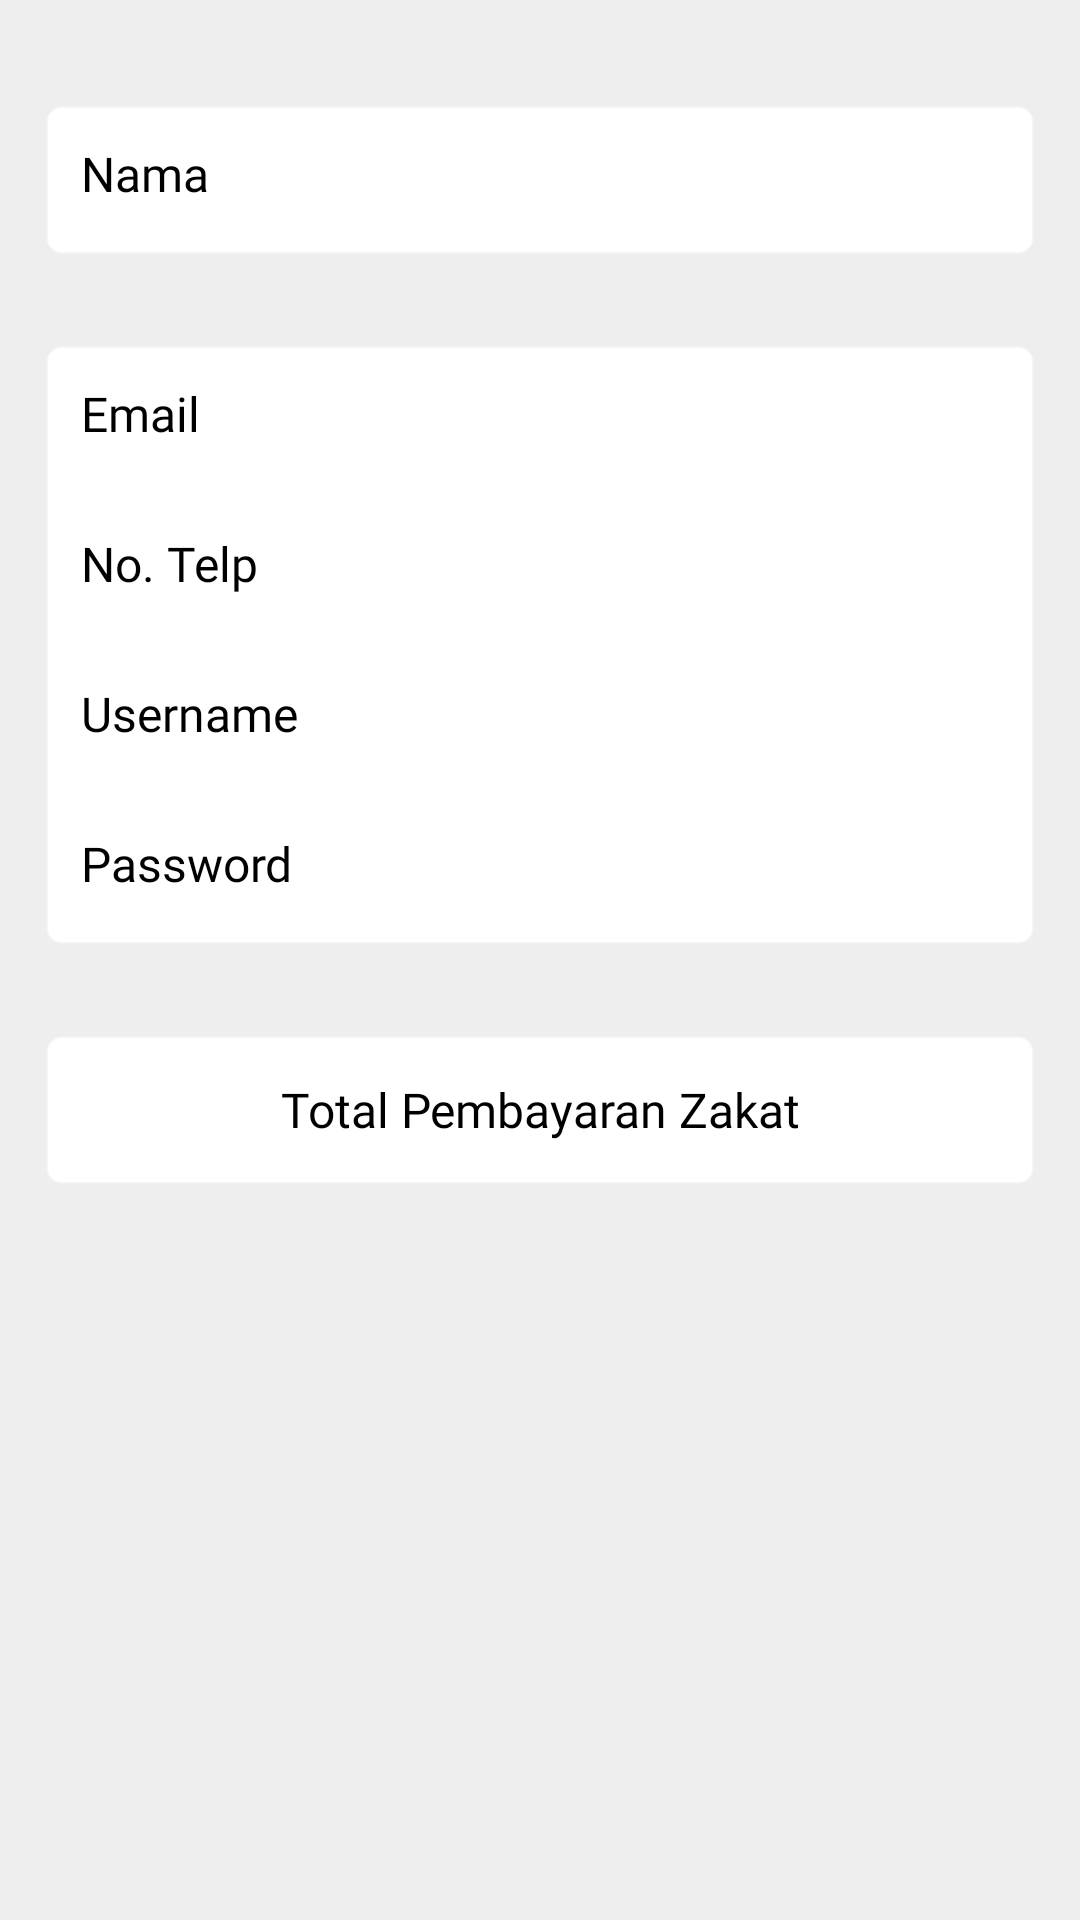

Layout XML and referenced resources for this Android screen:
<!-- AndroidManifest.xml: application theme Theme.Zakatku -->
<!-- res/layout/fragment_profile.xml -->
<?xml version="1.0" encoding="utf-8"?>
<FrameLayout xmlns:android="http://schemas.android.com/apk/res/android"
    xmlns:tools="http://schemas.android.com/tools"
    android:layout_width="match_parent"
    android:layout_height="match_parent"
    tools:context=".ProfileFragment"
    android:background="#EEE"
    >

    <LinearLayout
        android:layout_width="match_parent"
        android:layout_height="match_parent"
        android:orientation="vertical"
        android:layout_marginTop="20dp"
        >
        <LinearLayout
            android:layout_width="match_parent"
            android:layout_height="wrap_content"
            android:layout_margin="15dp"
            android:background="@drawable/shapeprofile">

            <TextView

                android:layout_width="130dp"
                android:layout_height="50dp"
                android:text="Nama"
                android:textSize="16dp"
                android:gravity="start"
                android:padding="12dp"
                android:textColor="#000"
                android:fontFamily="@font/font_rubik"
                />

            <TextView
                android:id="@+id/txtnama"
                android:layout_width="match_parent"
                android:layout_height="50dp"
                android:textSize="16dp"
                android:gravity="start"
                android:padding="12dp"
                android:textColor="#000"
                android:fontFamily="@font/font_rubik"
                />

        </LinearLayout>

        <LinearLayout
            android:layout_width="match_parent"
            android:layout_height="wrap_content"
            android:layout_margin="15dp"
            android:background="@drawable/shapeprofile"
            android:orientation="vertical"
            >

            <LinearLayout
                android:layout_width="match_parent"
                android:layout_height="wrap_content"
                >
                <TextView
                    android:layout_width="130dp"
                    android:layout_height="50dp"
                    android:text="Email"
                    android:textSize="16dp"
                    android:gravity="start"
                    android:padding="12dp"
                    android:textColor="#000"
                    android:fontFamily="@font/font_rubik"
                    />

                <TextView
                    android:id="@+id/txtemail"
                    android:layout_width="match_parent"
                    android:layout_height="50dp"
                    android:textSize="16dp"
                    android:gravity="start"
                    android:padding="12dp"
                    android:textColor="#000"
                    android:fontFamily="@font/font_rubik"
                    />

            </LinearLayout>

            <LinearLayout
                android:layout_width="match_parent"
                android:layout_height="wrap_content"
                >
                <TextView
                    android:layout_width="130dp"
                    android:layout_height="50dp"
                    android:text="No. Telp"
                    android:textSize="16dp"
                    android:gravity="start"
                    android:padding="12dp"
                    android:textColor="#000"
                    android:fontFamily="@font/font_rubik"
                    />

                <TextView
                    android:id="@+id/txttelp"
                    android:layout_width="match_parent"
                    android:layout_height="50dp"
                    android:textSize="16dp"
                    android:gravity="start"
                    android:padding="12dp"
                    android:textColor="#000"
                    android:fontFamily="@font/font_rubik"
                    />

            </LinearLayout>

            <LinearLayout
                android:layout_width="match_parent"
                android:layout_height="wrap_content"
                >
                <TextView
                    android:layout_width="130dp"
                    android:layout_height="50dp"
                    android:text="Username"
                    android:textSize="16dp"
                    android:gravity="start"
                    android:padding="12dp"
                    android:textColor="#000"
                    android:fontFamily="@font/font_rubik"
                    />

                <TextView
                    android:id="@+id/txtusername"
                    android:layout_width="match_parent"
                    android:layout_height="50dp"
                    android:textSize="16dp"
                    android:gravity="start"
                    android:padding="12dp"
                    android:textColor="#000"
                    android:fontFamily="@font/font_rubik"
                    />

            </LinearLayout>
            <LinearLayout
                android:layout_width="match_parent"
                android:layout_height="wrap_content"
                >
                <TextView
                    android:layout_width="130dp"
                    android:layout_height="50dp"
                    android:text="Password"
                    android:textSize="16dp"
                    android:gravity="start"
                    android:padding="12dp"
                    android:textColor="#000"
                    android:fontFamily="@font/font_rubik"
                    />

                <TextView
                    android:id="@+id/txtpassword"
                    android:layout_width="match_parent"
                    android:layout_height="50dp"
                    android:textSize="16dp"
                    android:gravity="start"
                    android:padding="12dp"
                    android:textColor="#000"
                    android:fontFamily="@font/font_rubik"
                    />
            </LinearLayout>
        </LinearLayout>
        <LinearLayout
            android:layout_width="match_parent"
            android:layout_height="wrap_content"
            android:layout_margin="15dp"
            android:background="@drawable/shapeprofile">

            <TextView
                android:id="@+id/textViewTotalNomBayar"
                android:layout_width="match_parent"
                android:layout_height="50dp"
                android:text="Total Pembayaran Zakat"
                android:textSize="16dp"
                android:gravity="center"
                android:textColor="#000"
                android:fontFamily="@font/font_rubik"
                />

        </LinearLayout>
    </LinearLayout>
</FrameLayout>
<!-- resources referenced by this layout -->
<resources>
  <!-- drawable shapeprofile (drawable) -->
  <?xml version="1.0" encoding="utf-8"?>
  <shape xmlns:android="http://schemas.android.com/apk/res/android">
  
      <solid android:color="#FFF"/>
      <corners android:radius="5dp"/>
      <stroke android:color="#8EEE" android:width="1dp"/>
  </shape>
  <style name="Theme.Zakatku" parent="Base.Theme.Zakatku" />
  <style name="Base.Theme.Zakatku" parent="Theme.AppCompat.Light.NoActionBar">
          
          
          <item name="android:textColor">@color/black</item>
  
      </style>
  <color name="black">#FF000000</color>
</resources>
